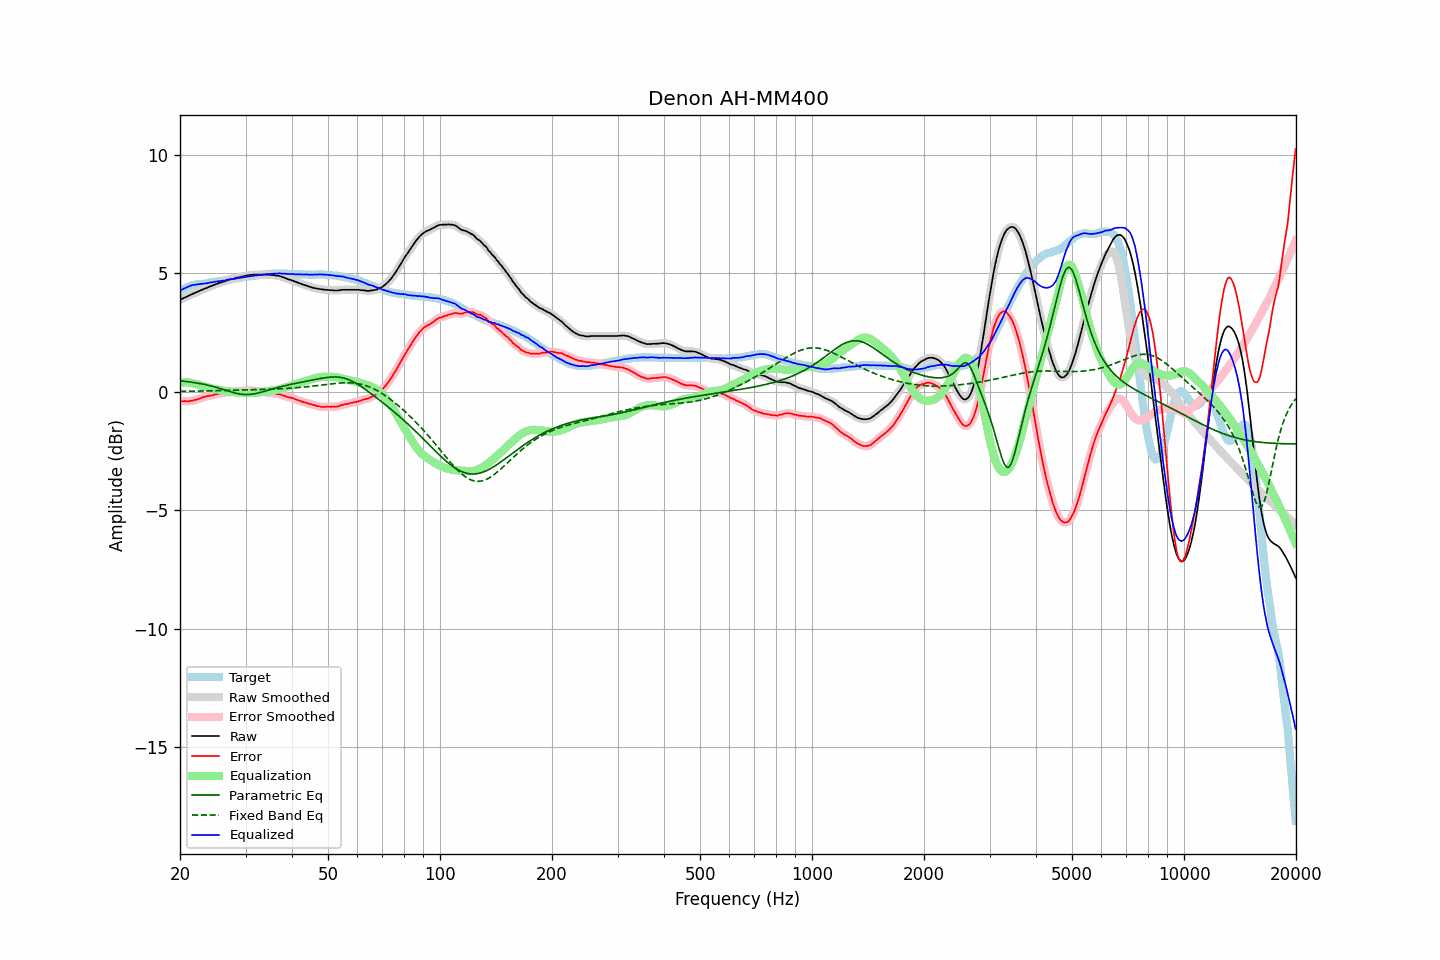

The table this chart was drawn from, first rows:
frequency, raw, error, smoothed, error_smoothed, equalization, parametric_eq, fixed_band_eq, equalized_raw, equalized_smoothed, target
20.00, 3.88, -0.38, 3.89, -0.38, 0.38, 0.46, 0.02, 4.27, 4.27, 4.26
20.20, 3.91, -0.39, 3.91, -0.39, 0.39, 0.46, 0.02, 4.31, 4.30, 4.30
20.40, 3.94, -0.40, 3.94, -0.40, 0.40, 0.45, 0.02, 4.34, 4.34, 4.34
20.61, 3.97, -0.39, 3.97, -0.40, 0.40, 0.44, 0.02, 4.37, 4.37, 4.36
20.81, 4.00, -0.40, 4.01, -0.40, 0.40, 0.43, 0.02, 4.40, 4.40, 4.40
21.02, 4.03, -0.41, 4.04, -0.40, 0.40, 0.43, 0.03, 4.43, 4.43, 4.44
21.23, 4.07, -0.39, 4.07, -0.39, 0.39, 0.42, 0.03, 4.46, 4.46, 4.46
21.44, 4.11, -0.38, 4.10, -0.38, 0.38, 0.41, 0.03, 4.49, 4.48, 4.48
21.66, 4.13, -0.37, 4.14, -0.36, 0.37, 0.40, 0.03, 4.50, 4.50, 4.50
21.87, 4.17, -0.35, 4.16, -0.35, 0.35, 0.39, 0.03, 4.52, 4.52, 4.51
22.09, 4.19, -0.34, 4.19, -0.33, 0.33, 0.38, 0.03, 4.53, 4.53, 4.53
22.31, 4.23, -0.32, 4.22, -0.31, 0.31, 0.37, 0.03, 4.53, 4.53, 4.54
22.54, 4.25, -0.29, 4.25, -0.29, 0.29, 0.35, 0.03, 4.54, 4.54, 4.54
22.76, 4.28, -0.27, 4.29, -0.26, 0.27, 0.34, 0.03, 4.55, 4.55, 4.55
22.99, 4.31, -0.24, 4.31, -0.24, 0.24, 0.33, 0.03, 4.56, 4.56, 4.55
23.22, 4.34, -0.21, 4.34, -0.22, 0.22, 0.31, 0.04, 4.57, 4.57, 4.56
23.45, 4.36, -0.20, 4.37, -0.20, 0.21, 0.30, 0.04, 4.57, 4.57, 4.57
23.69, 4.39, -0.18, 4.40, -0.19, 0.19, 0.28, 0.04, 4.58, 4.58, 4.58
23.92, 4.43, -0.17, 4.42, -0.18, 0.17, 0.27, 0.04, 4.60, 4.59, 4.60
24.16, 4.45, -0.16, 4.45, -0.16, 0.16, 0.25, 0.04, 4.61, 4.61, 4.62
24.40, 4.48, -0.15, 4.48, -0.15, 0.14, 0.24, 0.04, 4.62, 4.62, 4.63
24.65, 4.50, -0.12, 4.50, -0.13, 0.13, 0.22, 0.04, 4.63, 4.63, 4.63
24.89, 4.53, -0.11, 4.53, -0.11, 0.11, 0.20, 0.05, 4.65, 4.64, 4.65
25.14, 4.56, -0.10, 4.56, -0.10, 0.10, 0.18, 0.05, 4.65, 4.66, 4.66
25.39, 4.59, -0.08, 4.58, -0.08, 0.08, 0.16, 0.05, 4.67, 4.67, 4.66
25.65, 4.60, -0.07, 4.60, -0.07, 0.07, 0.14, 0.05, 4.67, 4.67, 4.67
25.91, 4.62, -0.06, 4.62, -0.06, 0.06, 0.12, 0.05, 4.68, 4.68, 4.68
26.16, 4.64, -0.05, 4.65, -0.05, 0.05, 0.10, 0.05, 4.69, 4.69, 4.69
26.43, 4.66, -0.04, 4.67, -0.04, 0.04, 0.08, 0.05, 4.70, 4.70, 4.70
26.69, 4.69, -0.03, 4.69, -0.03, 0.03, 0.05, 0.06, 4.72, 4.72, 4.72
26.96, 4.71, -0.02, 4.71, -0.02, 0.02, 0.03, 0.06, 4.73, 4.73, 4.73
27.23, 4.73, -0.00, 4.74, -0.01, 0.01, 0.01, 0.06, 4.74, 4.74, 4.74
27.50, 4.75, -0.00, 4.75, -0.00, -0.00, -0.01, 0.06, 4.75, 4.75, 4.76
27.77, 4.76, 0.01, 4.77, 0.01, -0.01, -0.03, 0.06, 4.76, 4.76, 4.76
28.05, 4.78, 0.01, 4.79, 0.01, -0.02, -0.05, 0.07, 4.77, 4.77, 4.78
28.33, 4.80, 0.03, 4.80, 0.02, -0.02, -0.06, 0.07, 4.78, 4.78, 4.78
28.62, 4.82, 0.03, 4.82, 0.03, -0.03, -0.08, 0.07, 4.80, 4.80, 4.79
28.90, 4.83, 0.03, 4.84, 0.03, -0.03, -0.09, 0.07, 4.80, 4.81, 4.80
29.19, 4.85, 0.04, 4.85, 0.04, -0.04, -0.10, 0.07, 4.82, 4.82, 4.81
29.48, 4.86, 0.03, 4.87, 0.04, -0.04, -0.11, 0.07, 4.82, 4.82, 4.83
29.78, 4.88, 0.04, 4.88, 0.04, -0.05, -0.11, 0.08, 4.84, 4.84, 4.84
30.08, 4.89, 0.05, 4.90, 0.05, -0.05, -0.12, 0.08, 4.84, 4.85, 4.85
30.38, 4.91, 0.06, 4.91, 0.06, -0.05, -0.12, 0.08, 4.86, 4.86, 4.86
30.68, 4.92, 0.06, 4.92, 0.06, -0.05, -0.11, 0.08, 4.87, 4.87, 4.87
30.99, 4.93, 0.06, 4.93, 0.06, -0.05, -0.11, 0.08, 4.88, 4.88, 4.88
31.30, 4.93, 0.05, 4.94, 0.05, -0.05, -0.10, 0.09, 4.88, 4.89, 4.88
31.61, 4.94, 0.04, 4.94, 0.05, -0.05, -0.09, 0.09, 4.90, 4.90, 4.90
31.93, 4.94, 0.04, 4.94, 0.04, -0.04, -0.07, 0.09, 4.90, 4.90, 4.90
32.24, 4.94, 0.04, 4.95, 0.03, -0.03, -0.06, 0.09, 4.91, 4.91, 4.91
32.57, 4.94, 0.03, 4.94, 0.03, -0.03, -0.04, 0.09, 4.92, 4.92, 4.92
32.89, 4.94, 0.01, 4.94, 0.01, -0.02, -0.03, 0.10, 4.93, 4.93, 4.94
33.22, 4.94, 0.01, 4.94, 0.01, -0.01, -0.01, 0.10, 4.94, 4.94, 4.93
33.55, 4.94, -0.01, 4.95, -0.00, 0.00, 0.01, 0.10, 4.95, 4.95, 4.95
33.89, 4.94, -0.01, 4.94, -0.01, 0.01, 0.03, 0.10, 4.96, 4.96, 4.95
34.23, 4.94, -0.02, 4.94, -0.02, 0.02, 0.05, 0.10, 4.97, 4.96, 4.97
34.57, 4.93, -0.03, 4.94, -0.03, 0.03, 0.07, 0.11, 4.97, 4.97, 4.97
34.92, 4.93, -0.04, 4.93, -0.04, 0.04, 0.09, 0.11, 4.97, 4.97, 4.97
35.27, 4.92, -0.06, 4.93, -0.05, 0.05, 0.11, 0.11, 4.97, 4.98, 4.98
35.62, 4.92, -0.06, 4.92, -0.06, 0.06, 0.13, 0.11, 4.98, 4.98, 4.98
35.97, 4.91, -0.06, 4.91, -0.07, 0.07, 0.15, 0.12, 4.98, 4.98, 4.98
... 635 more rows
